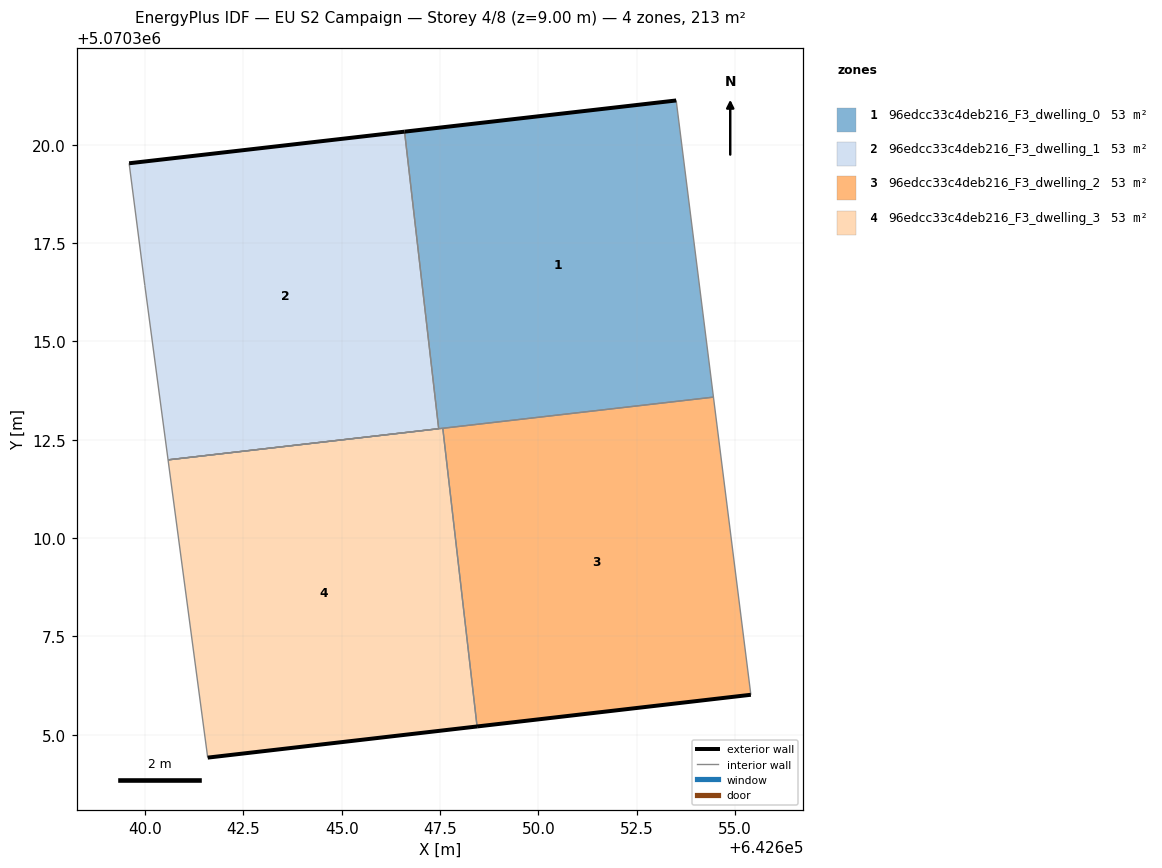
=== STOREY PLAN SPEC (per zone: floor XY polygon, exterior-wall plan segments, windows/doors) ===
zone 1: 96edcc33c4deb216_F3_dwelling_0  (53.2 m²)
  floor: (642654.45, 5070313.58) (642653.51, 5070321.13) (642646.60, 5070320.33) (642647.47, 5070312.78)
  exterior wall: (642646.60, 5070320.33) – (642653.51, 5070321.13)  [7.0 m]
  interior walls: 5
zone 2: 96edcc33c4deb216_F3_dwelling_1  (53.2 m²)
  floor: (642647.47, 5070312.78) (642646.60, 5070320.33) (642639.60, 5070319.53) (642639.99, 5070316.43) (642640.59, 5070311.99)
  exterior wall: (642639.60, 5070319.53) – (642646.60, 5070320.33)  [7.0 m]
  interior walls: 4
zone 3: 96edcc33c4deb216_F3_dwelling_2  (53.2 m²)
  floor: (642655.40, 5070306.02) (642654.45, 5070313.58) (642647.57, 5070312.79) (642648.44, 5070305.21)
  exterior wall: (642655.40, 5070306.02) – (642648.44, 5070305.21)  [7.0 m]
  interior walls: 3
zone 4: 96edcc33c4deb216_F3_dwelling_3  (53.2 m²)
  floor: (642648.44, 5070305.21) (642647.57, 5070312.79) (642640.59, 5070311.99) (642641.59, 5070304.42)
  exterior wall: (642648.44, 5070305.21) – (642641.59, 5070304.42)  [6.9 m]
  interior walls: 3

=== DERIVED (storey summary) ===
Building: EU S2 Campaign
Storey: 4 of 8  (floor level z = 9.00 m)
Storey gross floor area: 212.6 m²
Zones on this storey: 4
  - 96edcc33c4deb216_F3_dwelling_0: floor 53.2 m²; exterior wall 7.0 m (20.9 m²); WWR 0.0%
  - 96edcc33c4deb216_F3_dwelling_1: floor 53.2 m²; exterior wall 7.0 m (21.1 m²); WWR 0.0%
  - 96edcc33c4deb216_F3_dwelling_2: floor 53.2 m²; exterior wall 7.0 m (21.0 m²); WWR 0.0%
  - 96edcc33c4deb216_F3_dwelling_3: floor 53.2 m²; exterior wall 6.9 m (20.7 m²); WWR 0.0%
Zone adjacency (shared interzone walls):
  - 96edcc33c4deb216_F3_dwelling_0 ↔ 96edcc33c4deb216_F3_dwelling_1
  - 96edcc33c4deb216_F3_dwelling_0 ↔ 96edcc33c4deb216_F3_dwelling_2
  - 96edcc33c4deb216_F3_dwelling_0 ↔ 96edcc33c4deb216_F3_dwelling_3
  - 96edcc33c4deb216_F3_dwelling_2 ↔ 96edcc33c4deb216_F3_dwelling_3